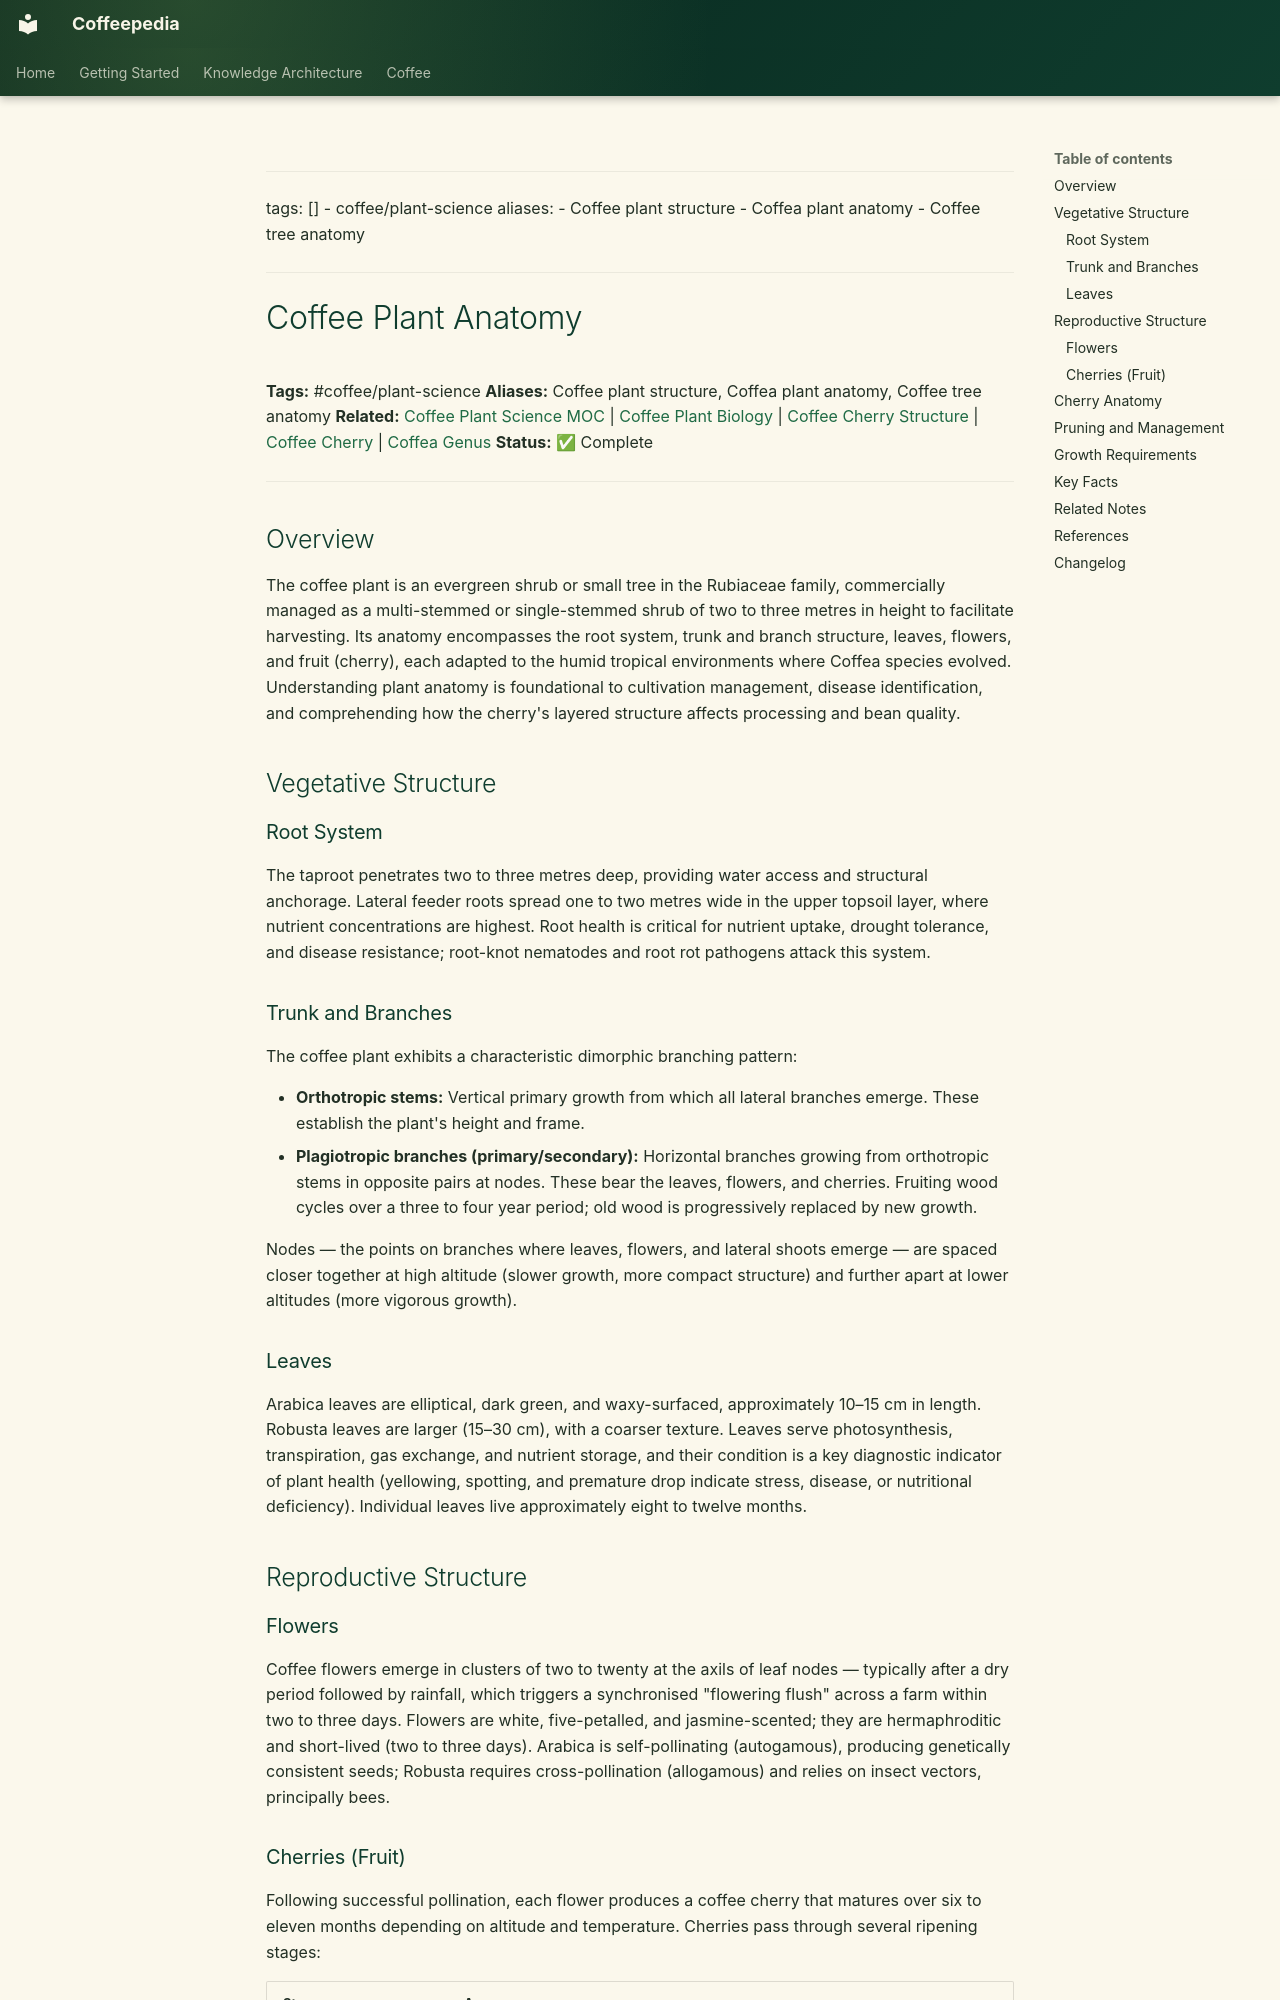

repository: Vauldt/all-about-coffee · page: coffee/coffee-plant-science/coffee-plant-anatomy/index.html · generator: mkdocs

---
tags: []
  - coffee/plant-science
aliases:
  - Coffee plant structure
  - Coffea plant anatomy
  - Coffee tree anatomy
---

# Coffee Plant Anatomy

**Tags:** #coffee/plant-science
**Aliases:** Coffee plant structure, Coffea plant anatomy, Coffee tree anatomy
**Related:** [Coffee Plant Science MOC](../maps-of-content/coffee-plant-science-moc.md) | [Coffee Plant Biology](coffee-plant-biology.md) | [Coffee Cherry Structure](../coffee-beans/coffee-cherry-structure.md) | [Coffee Cherry](../green-coffee-beans/coffee-cherry.md) | [Coffea Genus](coffea-genus.md)
**Status:** ✅ Complete

---

## Overview

The coffee plant is an evergreen shrub or small tree in the Rubiaceae family, commercially managed as a multi-stemmed or single-stemmed shrub of two to three metres in height to facilitate harvesting. Its anatomy encompasses the root system, trunk and branch structure, leaves, flowers, and fruit (cherry), each adapted to the humid tropical environments where Coffea species evolved. Understanding plant anatomy is foundational to cultivation management, disease identification, and comprehending how the cherry's layered structure affects processing and bean quality.

## Vegetative Structure

### Root System

The taproot penetrates two to three metres deep, providing water access and structural anchorage. Lateral feeder roots spread one to two metres wide in the upper topsoil layer, where nutrient concentrations are highest. Root health is critical for nutrient uptake, drought tolerance, and disease resistance; root-knot nematodes and root rot pathogens attack this system.

### Trunk and Branches

The coffee plant exhibits a characteristic dimorphic branching pattern:

- **Orthotropic stems:** Vertical primary growth from which all lateral branches emerge. These establish the plant's height and frame.
- **Plagiotropic branches (primary/secondary):** Horizontal branches growing from orthotropic stems in opposite pairs at nodes. These bear the leaves, flowers, and cherries. Fruiting wood cycles over a three to four year period; old wood is progressively replaced by new growth.

Nodes — the points on branches where leaves, flowers, and lateral shoots emerge — are spaced closer together at high altitude (slower growth, more compact structure) and further apart at lower altitudes (more vigorous growth).

### Leaves

Arabica leaves are elliptical, dark green, and waxy-surfaced, approximately 10–15 cm in length. Robusta leaves are larger (15–30 cm), with a coarser texture. Leaves serve photosynthesis, transpiration, gas exchange, and nutrient storage, and their condition is a key diagnostic indicator of plant health (yellowing, spotting, and premature drop indicate stress, disease, or nutritional deficiency). Individual leaves live approximately eight to twelve months.

## Reproductive Structure
